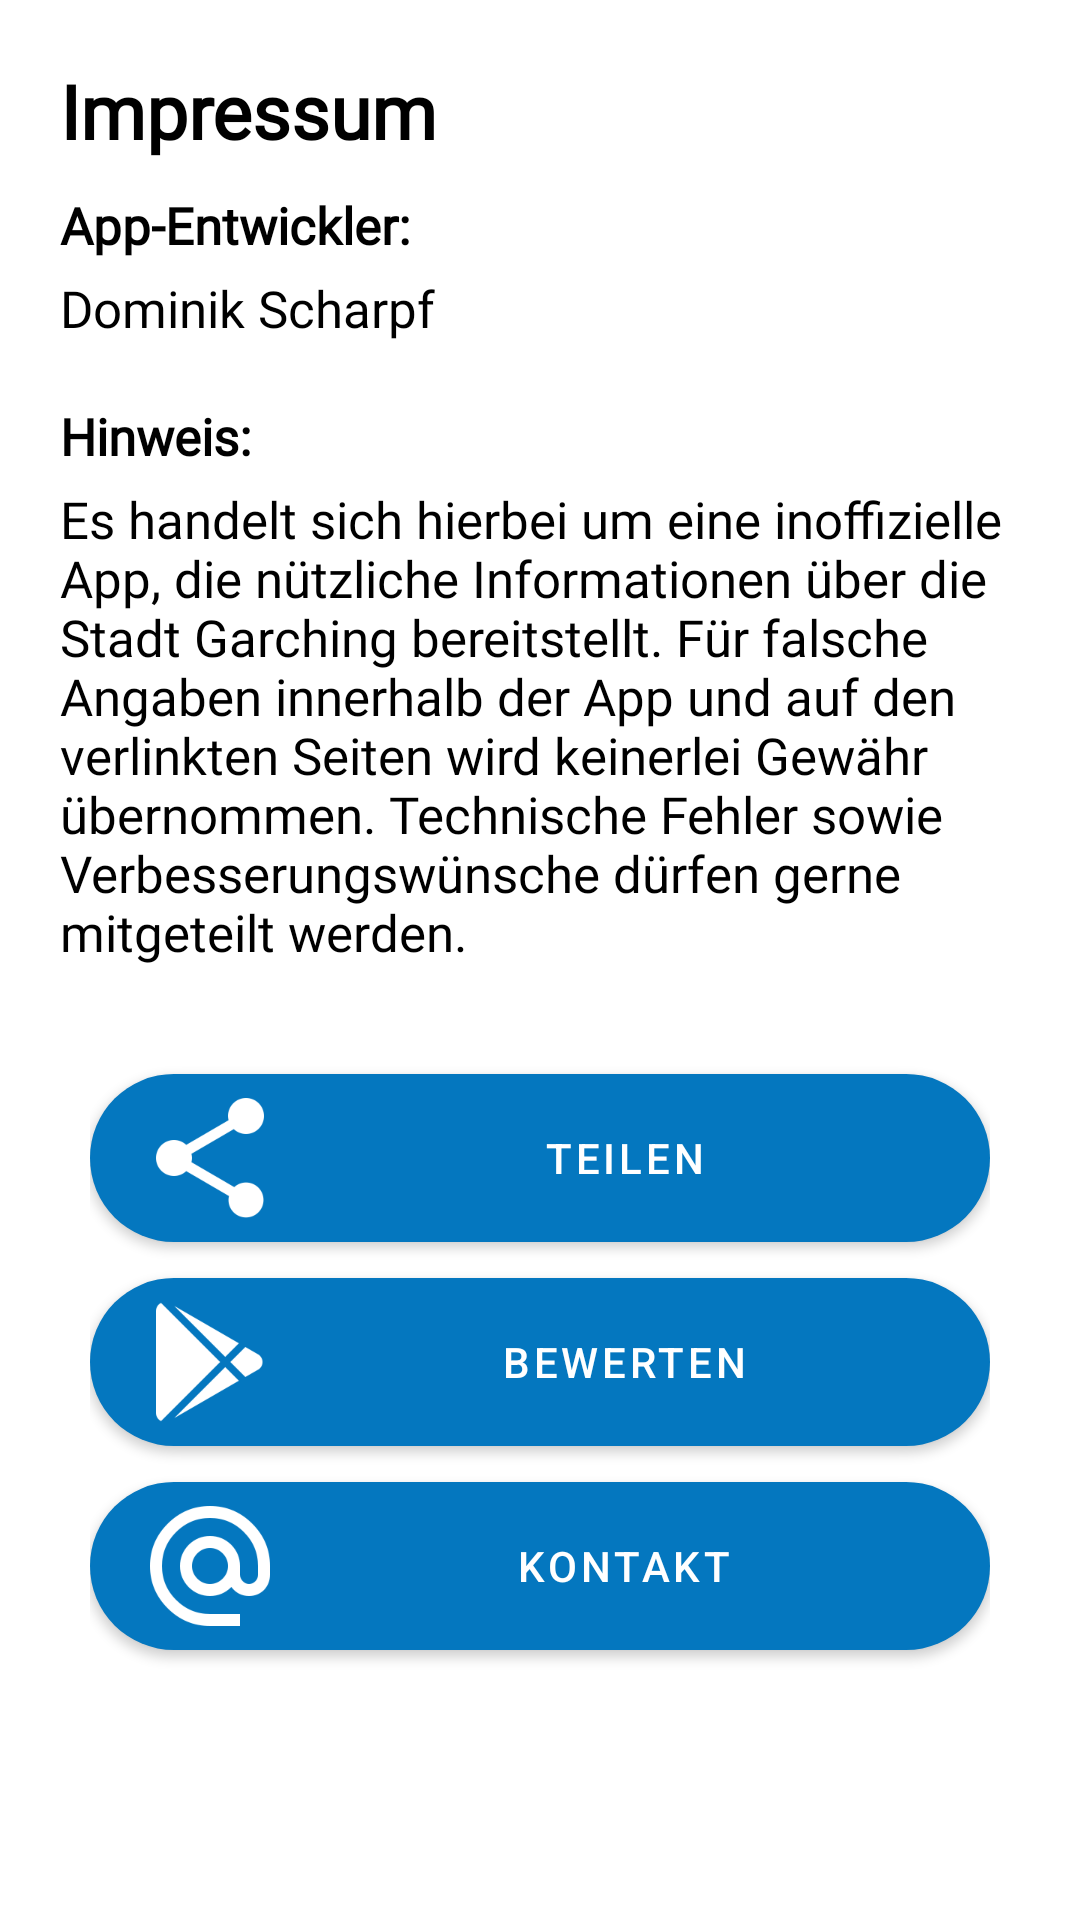

The Android layout XML behind this screen, and the referenced resources:
<!-- AndroidManifest.xml: application theme Theme.GarchingNews -->
<!-- res/layout/fragment_credits_2.xml -->
<?xml version="1.0" encoding="utf-8"?>
<LinearLayout xmlns:android="http://schemas.android.com/apk/res/android"
    android:layout_width="match_parent"
    android:layout_height="match_parent"
    xmlns:app="http://schemas.android.com/apk/res-auto"
    android:orientation="vertical"
    android:padding="20dip">


    <TextView
        android:id="@+id/title"
        android:layout_width="match_parent"
        android:layout_height="wrap_content"
        android:layout_marginBottom="10dip"
        android:fontFamily="@font/material_font"
        android:text="Impressum"
        android:textColor="@color/text"
        android:textSize="25sp"
        android:textStyle="bold">

    </TextView>

    <TextView
        android:id="@+id/credits1"
        android:layout_width="match_parent"
        android:layout_height="wrap_content"
        android:layout_marginBottom="5dip"
        android:fontFamily="@font/material_font"
        android:text="App-Entwickler: "
        android:textColor="@color/text"
        android:textSize="17sp"
        android:textStyle="bold">

    </TextView>

    <TextView
        android:id="@+id/credits2"
        android:layout_width="match_parent"
        android:layout_height="wrap_content"
        android:layout_marginBottom="20dip"
        android:fontFamily="@font/material_font"
        android:text="Dominik Scharpf"
        android:textColor="@color/text"
        android:textSize="17sp">

    </TextView>

    <TextView
        android:id="@+id/credits3"
        android:layout_width="match_parent"
        android:layout_height="wrap_content"
        android:layout_marginBottom="5dip"
        android:fontFamily="@font/material_font"
        android:text="Hinweis: "
        android:textColor="@color/text"
        android:textSize="17sp"
        android:textStyle="bold">

    </TextView>

    <TextView
        android:id="@+id/credits4"
        android:layout_width="match_parent"
        android:layout_height="wrap_content"
        android:layout_marginBottom="20dip"
        android:fontFamily="@font/material_font"
        android:text="Es handelt sich hierbei um eine inoffizielle App, die nützliche Informationen über die Stadt Garching bereitstellt. Für falsche Angaben innerhalb der App und auf den verlinkten Seiten wird keinerlei Gewähr übernommen. Technische Fehler sowie Verbesserungswünsche dürfen gerne mitgeteilt werden."
        android:textColor="@color/text"
        android:textSize="17sp">

    </TextView>

    <LinearLayout
        android:layout_width="match_parent"
        android:layout_height="wrap_content"
        android:orientation="vertical"
        android:padding="10dip">



        <com.google.android.material.button.MaterialButton
            android:id="@+id/shareApp"
            android:layout_width="match_parent"
            android:layout_height="wrap_content"
            app:cornerRadius="40dip"
            app:icon="@mipmap/share"
            android:text="Teilen"

            >

        </com.google.android.material.button.MaterialButton>

        <com.google.android.material.button.MaterialButton
            android:id="@+id/GooglePlay"
            android:layout_width="match_parent"
            android:layout_height="wrap_content"
            app:cornerRadius="40dip"
            app:icon="@mipmap/google_play"
            android:text="Bewerten"
            >

        </com.google.android.material.button.MaterialButton>

        <com.google.android.material.button.MaterialButton
            android:id="@+id/featureRequest"
            android:layout_width="match_parent"
            android:layout_height="wrap_content"
            app:cornerRadius="40dip"
            app:icon="@mipmap/mail"
            android:text="Kontakt"
            android:layout_marginBottom="10dip"
            >

        </com.google.android.material.button.MaterialButton>


    </LinearLayout>


</LinearLayout>
<!-- resources referenced by this layout -->
<resources>
  <color name="text">#000000</color>
  <!-- mipmap google_play: png bitmap (mipmap-xxxhdpi, 2529 bytes) -->
  <!-- mipmap mail: png bitmap (mipmap-xxxhdpi, 4671 bytes) -->
  <!-- mipmap share: png bitmap (mipmap-xxxhdpi, 3012 bytes) -->
  <style name="Theme.GarchingNews" parent="Theme.MaterialComponents.DayNight.DarkActionBar">
          
          <item name="colorPrimary">@color/main_color</item>
          <item name="colorPrimaryVariant">@color/accent_color</item>
          <item name="colorOnPrimary">@color/white</item>
          
          <item name="colorSecondary">@color/teal_200</item>
          <item name="colorSecondaryVariant">@color/teal_700</item>
          <item name="colorOnSecondary">@color/black</item>
          
          <item name="android:statusBarColor" tools:targetApi="l">?attr/colorPrimaryVariant</item>
          
      </style>
  <color name="main_color">#0477BF</color>
  <color name="accent_color">#00689B</color>
  <color name="white">#FFFFFFFF</color>
  <color name="teal_200">#FF03DAC5</color>
  <color name="teal_700">#FF018786</color>
  <color name="black">#FF000000</color>
</resources>
